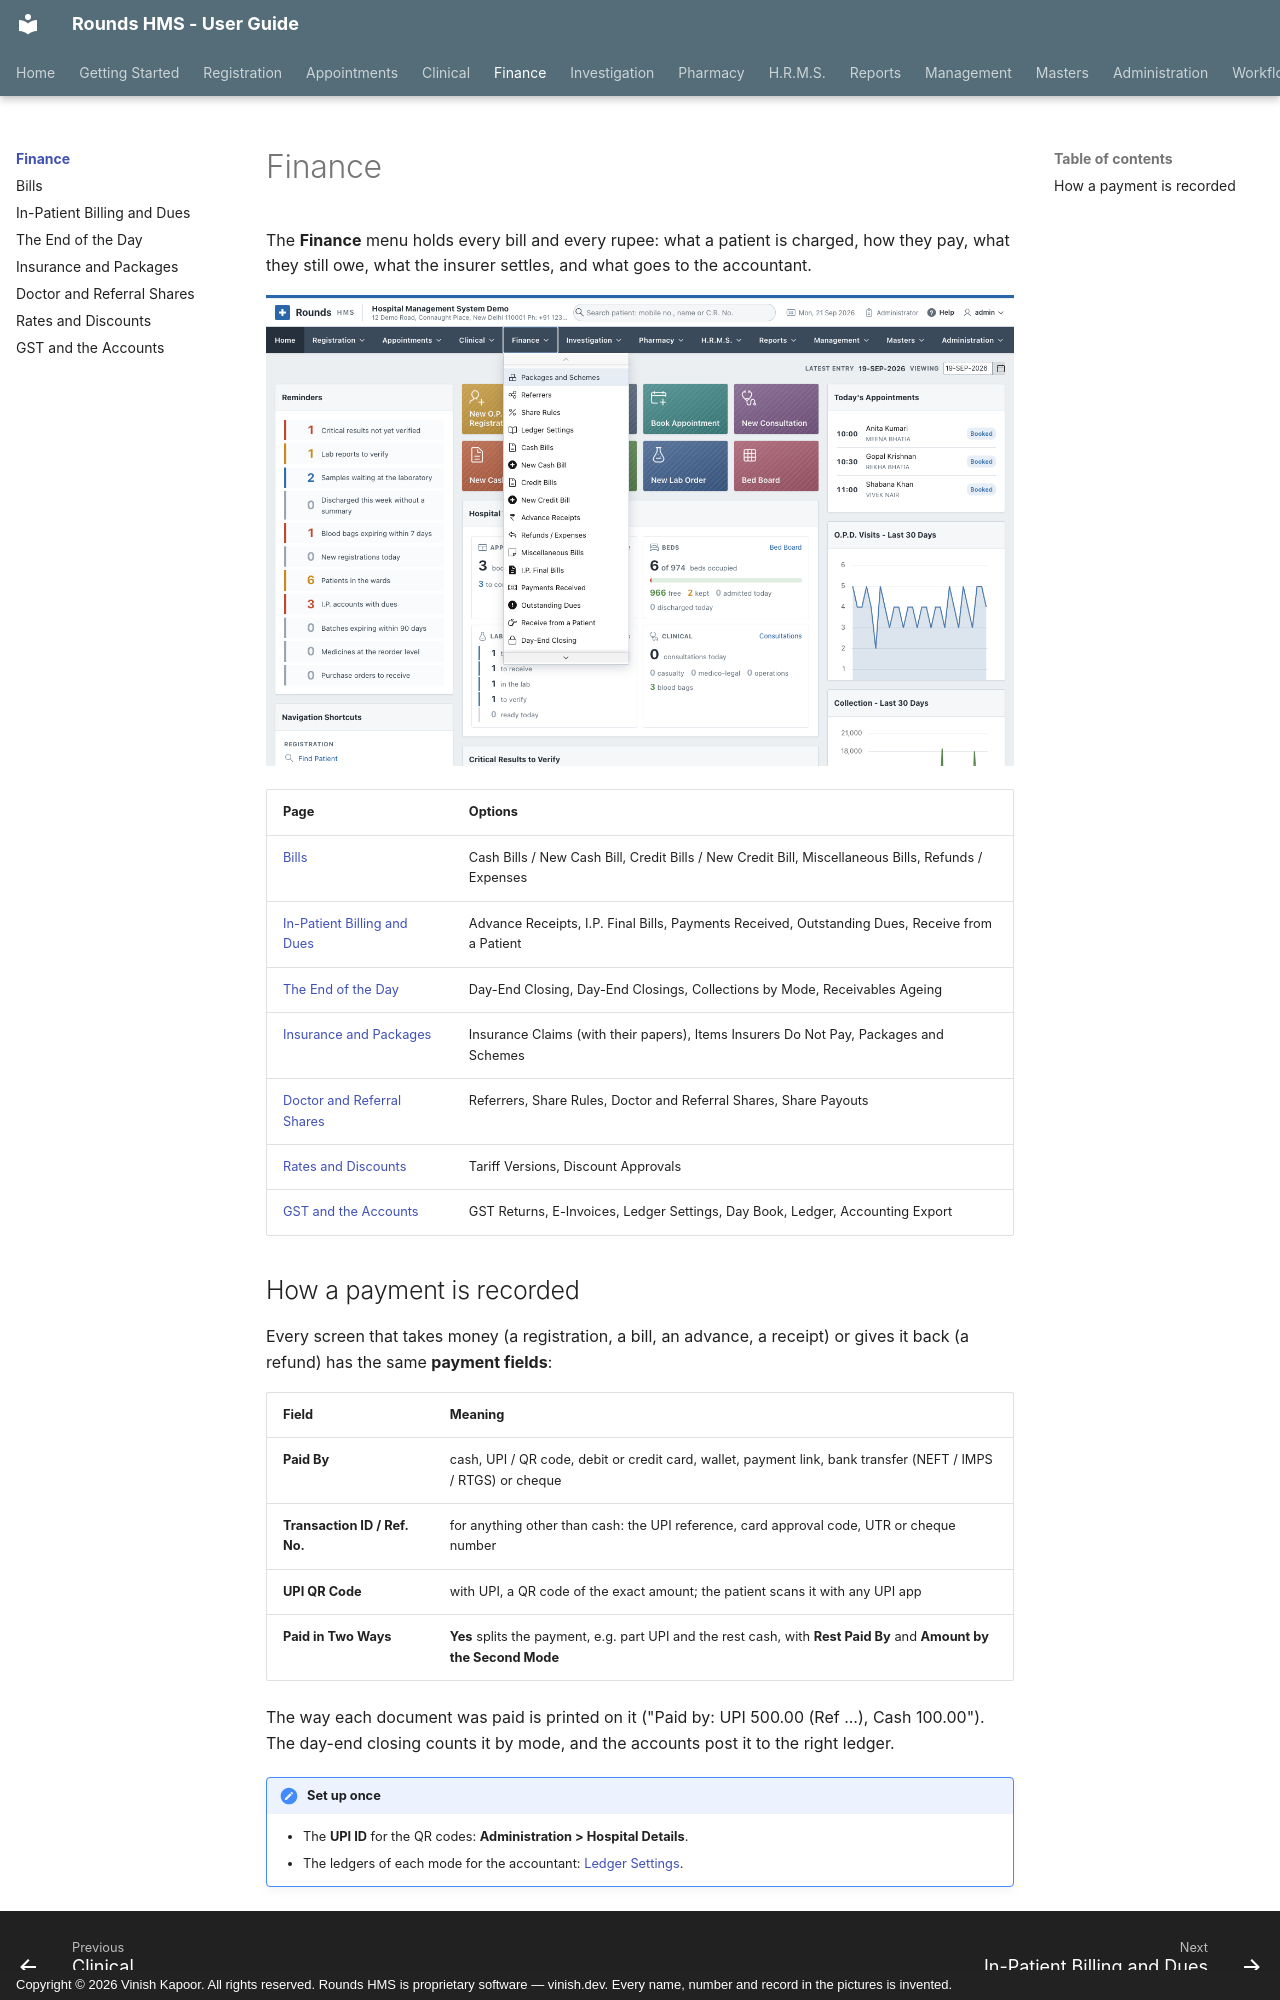

repository: devvinish/rounds-docs · page: finance/index.html · generator: mkdocs · copyright: Copyright © 2026 Vinish Kapoor. All rights reserved. Rounds HMS is proprietary software — vinish.dev. Every name, number and record in the pictures is invented.

# Finance

The **Finance** menu holds every bill and every rupee: what a patient is charged, how they pay, what they
still owe, what the insurer settles, and what goes to the accountant.

![The Finance menu](../assets/screens/finance/menu.png)

| Page | Options |
|---|---|
| [Bills](bills.md) | Cash Bills / New Cash Bill, Credit Bills / New Credit Bill, Miscellaneous Bills, Refunds / Expenses |
| [In-Patient Billing and Dues](inpatient-billing.md) | Advance Receipts, I.P. Final Bills, Payments Received, Outstanding Dues, Receive from a Patient |
| [The End of the Day](day-end.md) | Day-End Closing, Day-End Closings, Collections by Mode, Receivables Ageing |
| [Insurance and Packages](insurance.md) | Insurance Claims (with their papers), Items Insurers Do Not Pay, Packages and Schemes |
| [Doctor and Referral Shares](shares.md) | Referrers, Share Rules, Doctor and Referral Shares, Share Payouts |
| [Rates and Discounts](rates.md) | Tariff Versions, Discount Approvals |
| [GST and the Accounts](gst-accounts.md) | GST Returns, E-Invoices, Ledger Settings, Day Book, Ledger, Accounting Export |
